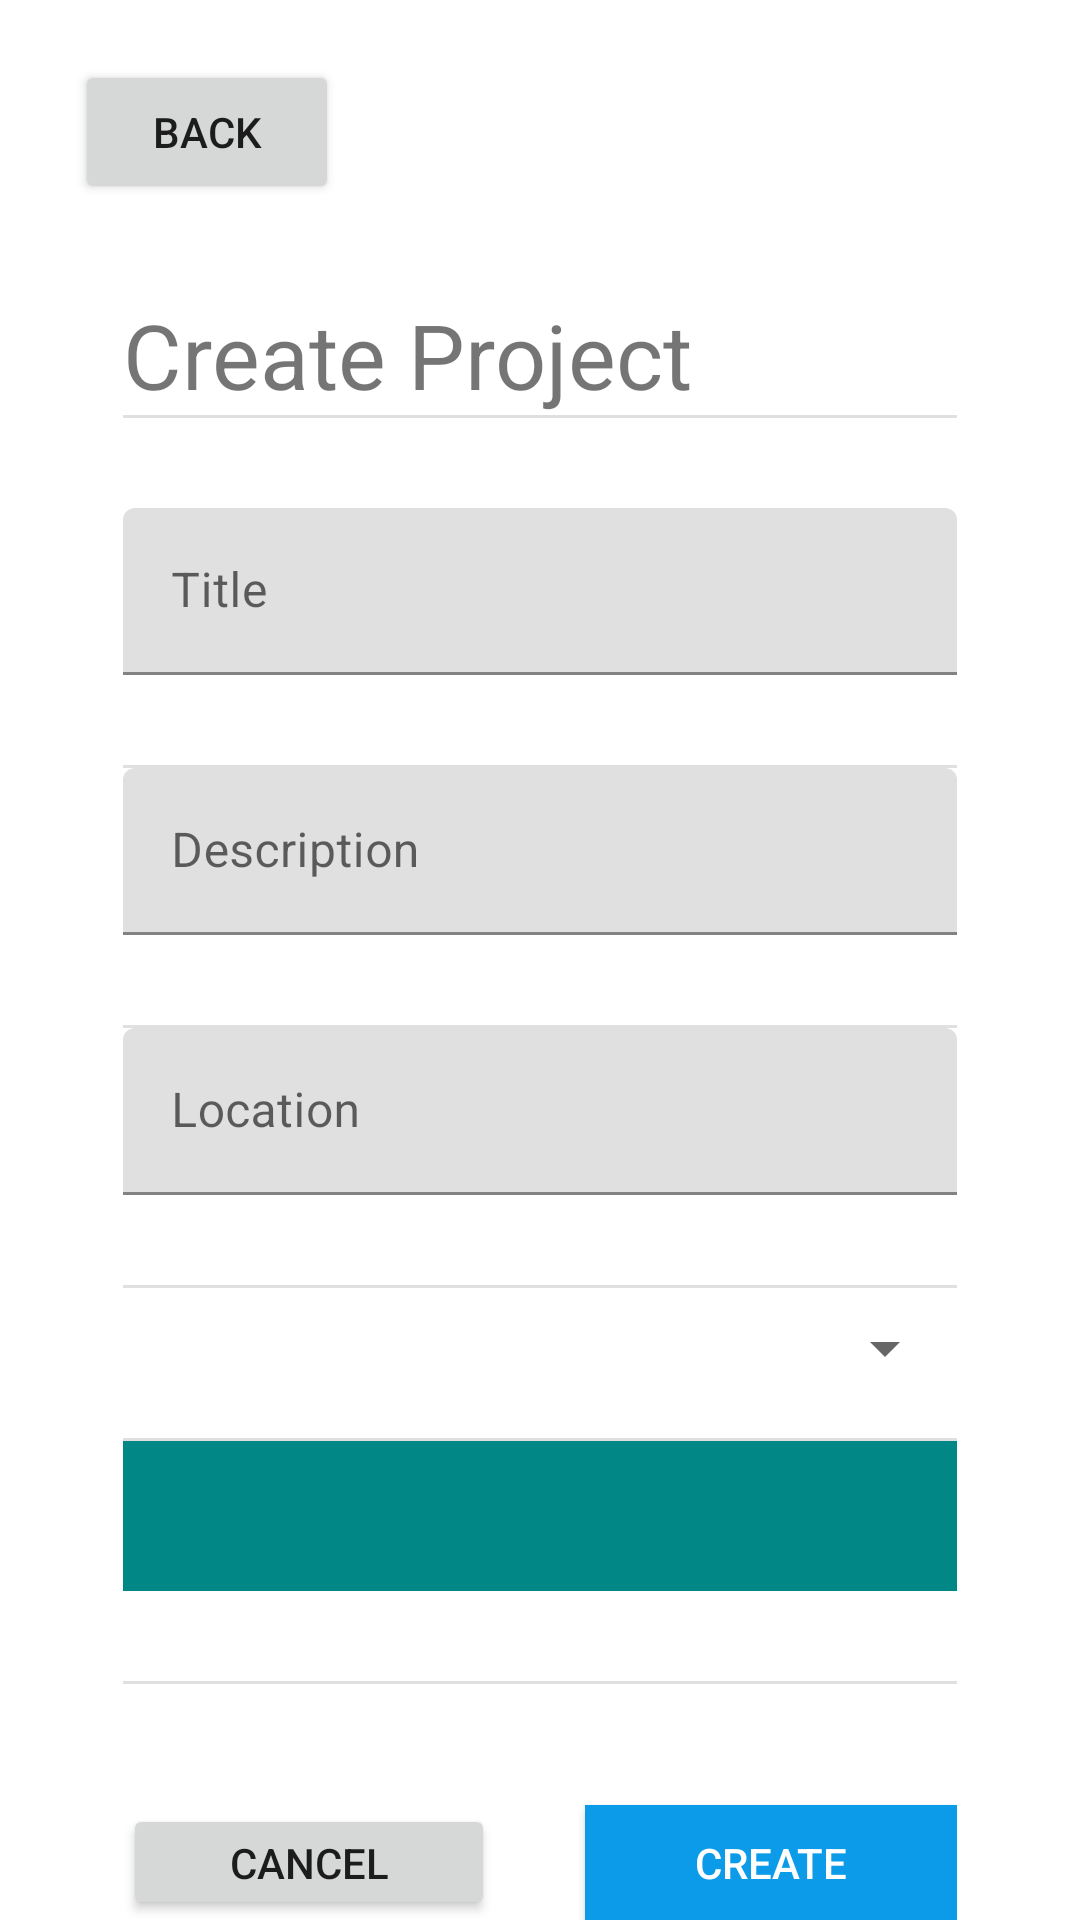

Produce the Android XML layout that renders to this screen, including the resource entries it uses.
<!-- AndroidManifest.xml: application theme Theme.GitTogetherUI -->
<!-- res/layout/activity_create.xml -->
<?xml version="1.0" encoding="utf-8"?>
<androidx.constraintlayout.widget.ConstraintLayout xmlns:android="http://schemas.android.com/apk/res/android"
    xmlns:app="http://schemas.android.com/apk/res-auto"
    xmlns:tools="http://schemas.android.com/tools"
    android:layout_width="match_parent"
    android:layout_height="match_parent">

    <LinearLayout
        android:layout_width="match_parent"
        android:layout_height="match_parent"
        android:orientation="vertical"
        android:paddingLeft="25dp"
        android:paddingTop="20dp"
        android:paddingRight="25dp">

        <Button
            android:id="@+id/create_back_button"
            android:layout_width="wrap_content"
            android:layout_height="wrap_content"
            android:text="Back" />

        <LinearLayout
            android:layout_width="match_parent"
            android:layout_height="match_parent"
            android:layout_marginLeft="16dp"
            android:layout_marginRight="16dp"
            android:baselineAligned="false"
            android:divider="?android:attr/dividerHorizontal"
            android:orientation="vertical"
            android:showDividers="middle">

            <TextView
                android:id="@+id/textView"
                android:layout_width="match_parent"
                android:layout_height="wrap_content"
                android:text="Create Project"
                android:textSize="30dp"
                android:layout_marginTop="30dp"/>
            <com.google.android.material.textfield.TextInputLayout
                android:layout_width="match_parent"
                android:layout_height="wrap_content"
                android:layout_marginTop="30dp"
                android:layout_marginBottom="30dp">

                <com.google.android.material.textfield.TextInputEditText
                    android:id="@+id/title_field"
                    android:layout_width="match_parent"
                    android:layout_height="wrap_content"
                    android:hint="Title" />
            </com.google.android.material.textfield.TextInputLayout>
            <com.google.android.material.textfield.TextInputLayout
                android:layout_width="match_parent"
                android:layout_height="wrap_content"
                android:layout_marginBottom="30dp">


                <com.google.android.material.textfield.TextInputEditText
                    android:id="@+id/desc_field"
                    android:layout_width="match_parent"
                    android:layout_height="wrap_content"
                    android:hint="Description" />
            </com.google.android.material.textfield.TextInputLayout>
            <com.google.android.material.textfield.TextInputLayout
                android:layout_width="match_parent"
                android:layout_height="wrap_content"
                android:layout_marginBottom="30dp">


                <com.google.android.material.textfield.TextInputEditText
                    android:id="@+id/location_field"
                    android:layout_width="match_parent"
                    android:layout_height="wrap_content"
                    android:hint="Location" />
            </com.google.android.material.textfield.TextInputLayout>


            <Spinner
                android:id="@+id/spinner"
                android:layout_width="match_parent"
                android:layout_height="wrap_content"
                android:layout_marginBottom="10dp"
                android:padding="20dp"
                android:autofillHints="Tags"/>

            <HorizontalScrollView
                android:layout_width="match_parent"
                android:layout_height="wrap_content"
                android:layout_marginBottom="30dp"
                android:padding="25dp"
                android:background="@color/teal_700">

                <LinearLayout
                    android:layout_width="wrap_content"
                    android:layout_height="match_parent"
                    android:orientation="vertical" />
            </HorizontalScrollView>

            <LinearLayout
                android:layout_width="match_parent"
                android:layout_height="match_parent"
                android:orientation="horizontal"
                android:layout_marginTop="40dp">

                <Button
                    android:id="@+id/cancel_project_button"
                    android:layout_width="wrap_content"
                    android:layout_height="wrap_content"
                    android:layout_marginRight="30dp"
                    android:layout_weight="1"
                    android:text="Cancel" />

                <Button
                    android:id="@+id/create_project_button"
                    android:layout_width="wrap_content"
                    android:layout_height="wrap_content"
                    android:layout_weight="1"
                    android:textColor="@color/white"
                    android:background="#0C9BE8"
                    android:text="Create" />
            </LinearLayout>

        </LinearLayout>
    </LinearLayout>
</androidx.constraintlayout.widget.ConstraintLayout>
<!-- resources referenced by this layout -->
<resources>
  <style name="Theme.GitTogetherUI" parent="Theme.MaterialComponents.DayNight.DarkActionBar">
          
          <item name="colorPrimary">@color/purple_500</item>
          <item name="colorPrimaryVariant">@color/purple_700</item>
          <item name="colorOnPrimary">@color/white</item>
          
          <item name="colorSecondary">@color/teal_200</item>
          <item name="colorSecondaryVariant">@color/teal_700</item>
          <item name="colorOnSecondary">@color/black</item>
          
          <item name="android:statusBarColor">?attr/colorPrimaryVariant</item>
          
      </style>
  <!-- not gathered from this repository: default colours our renderer supplied (Android Studio template values) -->
  <color name="purple_500">#FF6200EE</color>
  <color name="purple_700">#FF3700B3</color>
  <color name="teal_200">#FF03DAC5</color>
  <color name="teal_700">#FF018786</color>
  <color name="black">#FF000000</color>
  <color name="white">#FFFFFFFF</color>
</resources>
